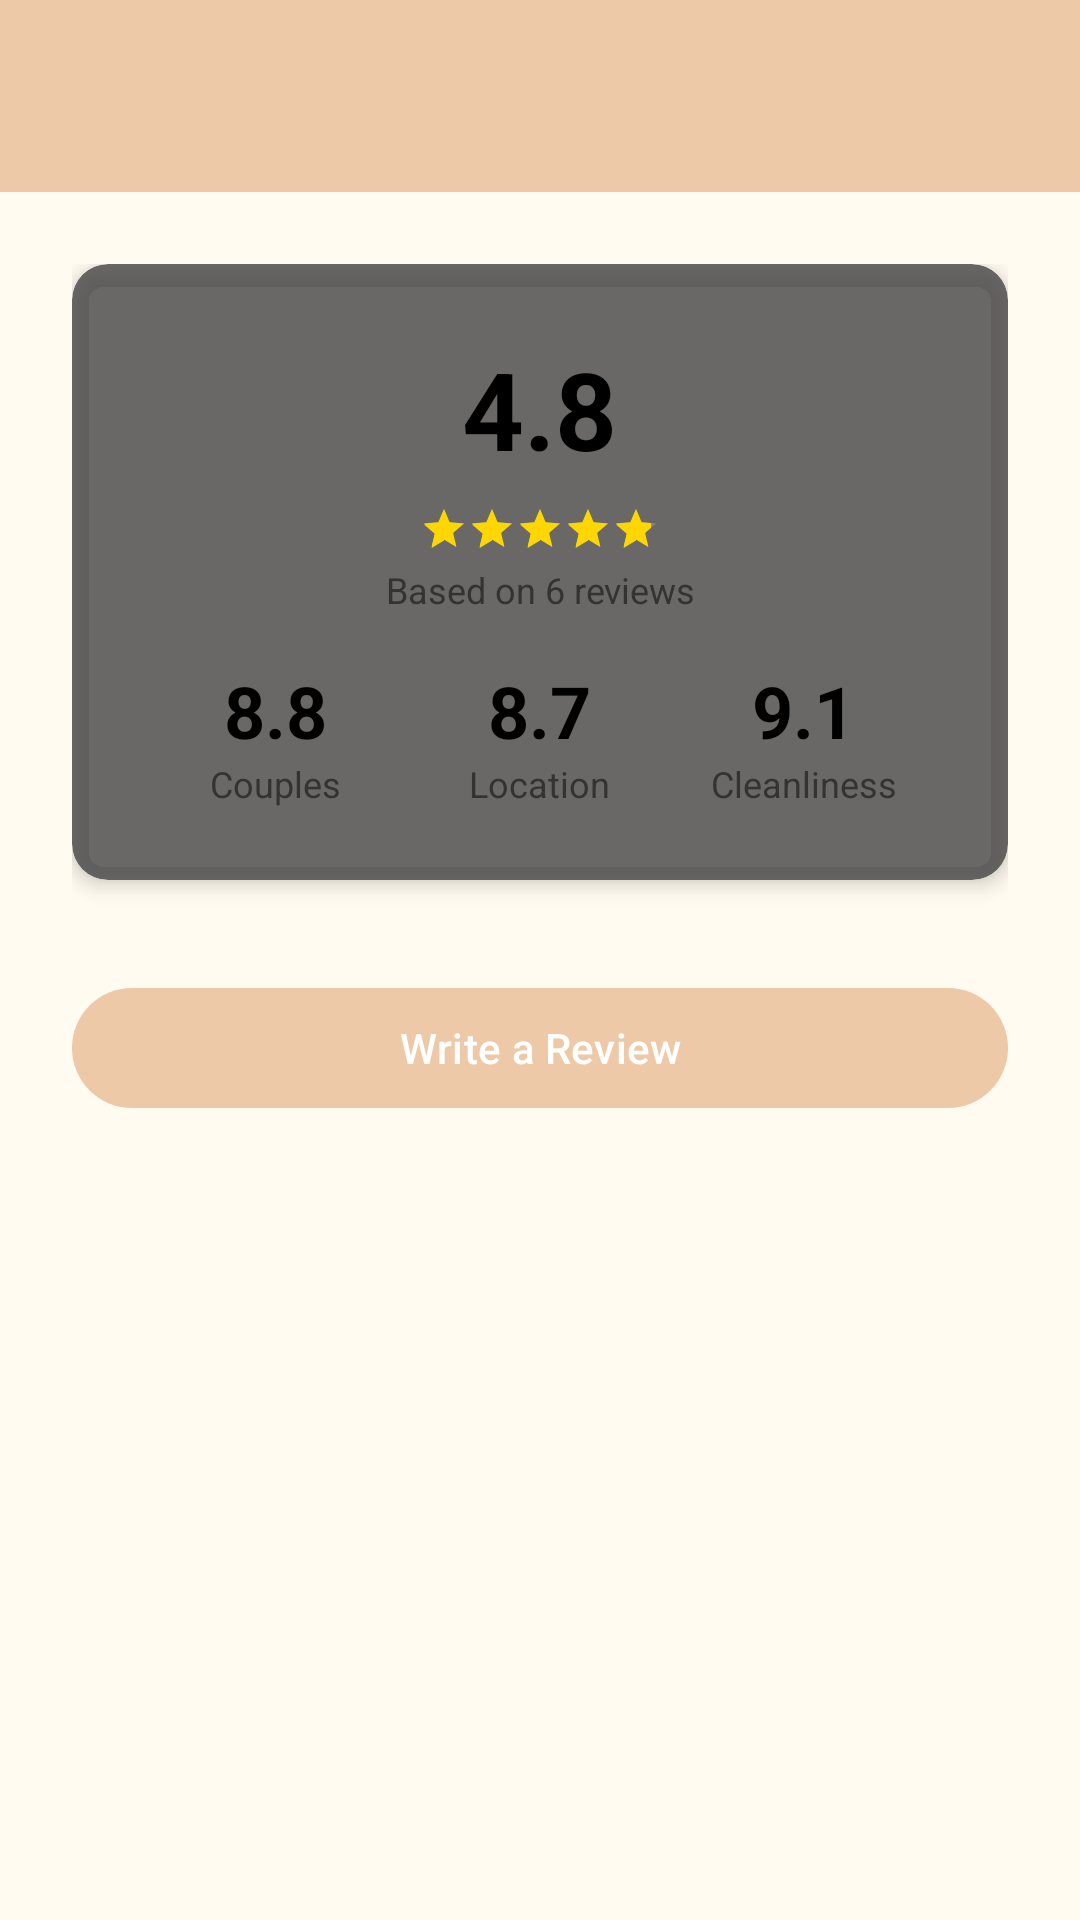

Here is an Android app screen rendered from its layout file. Give the layout XML and the strings, colors and styles it references.
<!-- AndroidManifest.xml: application theme Theme.SenateWayApp -->
<!-- res/layout/activity_reviews.xml -->
<?xml version="1.0" encoding="utf-8"?>
<androidx.coordinatorlayout.widget.CoordinatorLayout xmlns:android="http://schemas.android.com/apk/res/android"
    xmlns:app="http://schemas.android.com/apk/res-auto"
    xmlns:tools="http://schemas.android.com/tools"
    android:layout_width="match_parent"
    android:layout_height="match_parent"
    tools:context=".ui.reviews.ReviewsActivity">

    <com.google.android.material.appbar.AppBarLayout
        android:layout_width="match_parent"
        android:layout_height="wrap_content"
        android:theme="@style/ThemeOverlay.AppCompat.Light">

        <androidx.appcompat.widget.Toolbar
            android:id="@+id/toolbar"
            android:layout_width="match_parent"
            android:layout_height="?attr/actionBarSize"
            android:background="?attr/colorPrimary"
            app:titleTextColor="@color/black"
            app:theme="@style/ToolbarStyle"
            app:popupTheme="@style/ThemeOverlay.AppCompat.Light" />

    </com.google.android.material.appbar.AppBarLayout>

    <androidx.core.widget.NestedScrollView
        android:layout_width="match_parent"
        android:layout_height="match_parent"
        app:layout_behavior="@string/appbar_scrolling_view_behavior">

        <LinearLayout
            android:layout_width="match_parent"
            android:layout_height="wrap_content"
            android:orientation="vertical"
            android:padding="24dp">

            
            <androidx.cardview.widget.CardView
                android:layout_width="match_parent"
                android:layout_height="wrap_content"
                android:layout_marginBottom="32dp"
                app:cardCornerRadius="12dp"
                app:cardElevation="4dp"
                app:cardBackgroundColor="@color/glass_background">

                <LinearLayout
                    android:layout_width="match_parent"
                    android:layout_height="wrap_content"
                    android:orientation="vertical"
                    android:padding="24dp"
                    android:gravity="center">

                    
                    <LinearLayout
                        android:layout_width="wrap_content"
                        android:layout_height="wrap_content"
                        android:orientation="vertical"
                        android:gravity="center"
                        android:layout_marginBottom="16dp">

                        <TextView
                            android:id="@+id/textAverageRating"
                            android:layout_width="wrap_content"
                            android:layout_height="wrap_content"
                            android:text="4.8"
                            android:textColor="@color/glass_text_primary"
                            android:textSize="36sp"
                            android:textStyle="bold"
                            android:gravity="center" />

                        <RatingBar
                            android:id="@+id/ratingBarAverage"
                            android:layout_width="wrap_content"
                            android:layout_height="wrap_content"
                            android:numStars="5"
                            android:rating="4.8"
                            android:stepSize="0.1"
                            style="?android:attr/ratingBarStyleSmall"
                            android:isIndicator="true"
                            android:progressTint="#FFD700"
                            android:progressBackgroundTint="#E0E0E0"
                            android:secondaryProgressTint="#FFD700"
                            android:layout_marginTop="8dp"
                            android:layout_marginBottom="4dp"
                            android:gravity="center" />

                        <TextView
                            android:id="@+id/textTotalReviewsCount"
                            android:layout_width="wrap_content"
                            android:layout_height="wrap_content"
                            android:text="Based on 6 reviews"
                            android:textColor="@color/glass_text_secondary"
                            android:textSize="12sp"
                            android:gravity="center"
                            android:singleLine="true"
                            android:ellipsize="none"
                            android:maxLines="1" />
                    </LinearLayout>

                    
                    <LinearLayout
                        android:layout_width="match_parent"
                        android:layout_height="wrap_content"
                        android:orientation="horizontal"
                        android:weightSum="3"
                        android:gravity="center">

                        <LinearLayout
                            android:layout_width="0dp"
                            android:layout_height="wrap_content"
                            android:layout_weight="1"
                            android:orientation="vertical"
                            android:gravity="center">

                            <TextView
                                android:layout_width="wrap_content"
                                android:layout_height="wrap_content"
                                android:text="8.8"
                                android:textColor="@color/glass_text_primary"
                                android:textSize="24sp"
                                android:textStyle="bold" />

                            <TextView
                                android:layout_width="wrap_content"
                                android:layout_height="wrap_content"
                                android:text="Couples"
                                android:textColor="@color/glass_text_secondary"
                                android:textSize="12sp" />
                        </LinearLayout>

                        <LinearLayout
                            android:layout_width="0dp"
                            android:layout_height="wrap_content"
                            android:layout_weight="1"
                            android:orientation="vertical"
                            android:gravity="center">

                            <TextView
                                android:layout_width="wrap_content"
                                android:layout_height="wrap_content"
                                android:text="8.7"
                                android:textColor="@color/glass_text_primary"
                                android:textSize="24sp"
                                android:textStyle="bold" />

                            <TextView
                                android:layout_width="wrap_content"
                                android:layout_height="wrap_content"
                                android:text="Location"
                                android:textColor="@color/glass_text_secondary"
                                android:textSize="12sp" />
                        </LinearLayout>

                        <LinearLayout
                            android:layout_width="0dp"
                            android:layout_height="wrap_content"
                            android:layout_weight="1"
                            android:orientation="vertical"
                            android:gravity="center">

                            <TextView
                                android:layout_width="wrap_content"
                                android:layout_height="wrap_content"
                                android:text="9.1"
                                android:textColor="@color/glass_text_primary"
                                android:textSize="24sp"
                                android:textStyle="bold" />

                            <TextView
                                android:layout_width="wrap_content"
                                android:layout_height="wrap_content"
                                android:text="Cleanliness"
                                android:textColor="@color/glass_text_secondary"
                                android:textSize="12sp" />
                        </LinearLayout>
                    </LinearLayout>
                </LinearLayout>
            </androidx.cardview.widget.CardView>

            <com.google.android.material.button.MaterialButton
                android:id="@+id/buttonWriteReview"
                android:layout_width="match_parent"
                android:layout_height="wrap_content"
                android:text="Write a Review"
                android:minHeight="48dp"
                android:layout_marginBottom="24dp"
                style="@style/Widget.Material3.Button" />

            <androidx.recyclerview.widget.RecyclerView
                android:id="@+id/recyclerViewReviews"
                android:layout_width="match_parent"
                android:layout_height="wrap_content"
                android:nestedScrollingEnabled="false" />
        </LinearLayout>
    </androidx.core.widget.NestedScrollView>

</androidx.coordinatorlayout.widget.CoordinatorLayout>
<!-- resources referenced by this layout -->
<resources>
  <color name="black">#FF000000</color>
  <color name="glass_background">#CC464646</color>
  <color name="glass_text_primary">#FF000000</color>
  <color name="glass_text_secondary">#FF333333</color>
  <style name="ToolbarStyle" parent="Widget.Material3.Toolbar">
          <item name="titleTextColor">@color/black</item>
          <item name="subtitleTextColor">@color/black</item>
          <item name="android:textColorPrimary">@color/black</item>
          <item name="titleTextAppearance">@style/ToolbarTitleTextAppearance</item>
          <item name="titleMarginTop">20dp</item>
          <item name="titleMarginBottom">0dp</item>
          <item name="contentInsetStartWithNavigation">16dp</item>
          <item name="android:gravity">center_vertical|start</item>
      </style>
  <style name="ToolbarTitleTextAppearance" parent="TextAppearance.Material3.TitleMedium">
          <item name="android:textColor">@color/black</item>
          <item name="android:includeFontPadding">false</item>
          <item name="android:textSize">18sp</item>
      </style>
  <color name="primary">#EEC9A8</color>
  <color name="primary_foreground">#FFFFFF</color>
  <color name="secondary">#E6E7E9</color>
  <color name="secondary_foreground">#333333</color>
  <color name="accent">#DBAC5E</color>
  <color name="accent_foreground">#333333</color>
  <color name="background">#FFFBF1</color>
  <color name="surface">#FFFBF1</color>
  <color name="on_surface">#333333</color>
  <color name="text_primary">#333333</color>
  <color name="text_secondary">#6B7280</color>
  <color name="destructive">#EF4444</color>
  <color name="destructive_foreground">#F5F7FA</color>
  <color name="border">#D4D4D4</color>
  <color name="input">#D4D4D4</color>
  <style name="DatePickerStyle" parent="@android:style/Widget.Material.DatePicker">
          
          <item name="android:textColorPrimary">@color/datepicker_day_text_color</item>
          <item name="android:textColor">@color/datepicker_day_text_color</item>
          
          <item name="colorControlActivated">@color/datepicker_selected_day_background</item>
          
          <item name="colorOnPrimary">@color/datepicker_selected_day_text_color</item>
          
          <item name="android:textColorSecondary">@color/datepicker_day_text_color</item>
      </style>
  <color name="datepicker_day_text_color">#FF000000</color>
  <color name="datepicker_selected_day_background">#33EEC9A8</color>
  <color name="datepicker_selected_day_text_color">#FF000000</color>
</resources>
